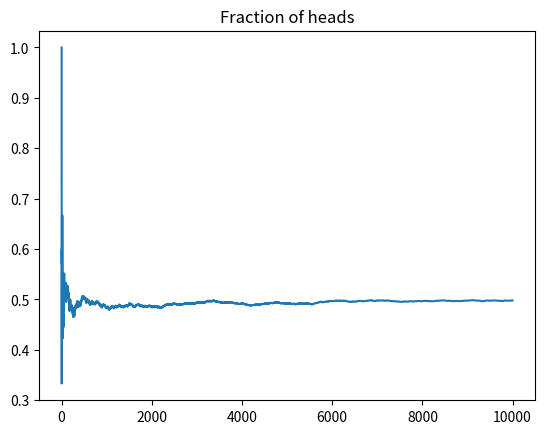

Reproduce this figure in Python.
#simulation of coin tossing

import matplotlib.pyplot as plt
import numpy as np

n=100000  #number of trials

N=range(1,10000)
x=np.random.choice([0,1],size=(n)) #array of 0's and 1's
y=[np.sum(x[:i])/i for i in N]


plt.plot(N,y)
plt.title('Fraction of heads')


plt.show()





